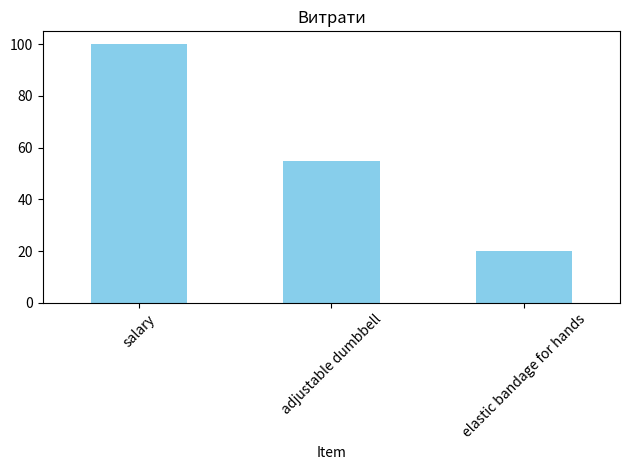

This figure's Python source:
import numpy as np
import pandas as pd
import matplotlib.pyplot as plt

# Дані
prices = [100, 55, 20]  # ціни товарів
items = ["salary", "adjustable dumbbell", "elastic bandage for hands"]  # назви

# Створюємо DataFrame
df = pd.DataFrame({
    'Item': items,       # стовпець з назвами товарів
    'Price': prices      # стовпець з цінами
})

# Виводимо таблицю
print("--- Дані ---")
print(df)

# Візуалізація (стовпчикова діаграма)
df.plot(
    x='Item',           # вісь X — назви товарів
    y='Price',          # вісь Y — ціни
    kind='bar',         # тип графіка — стовпчики
    title='Витрати',    # заголовок
    legend=False,       # приховати легенду
    color='skyblue'     # колір стовпців
)

plt.xticks(rotation=45)  # повернути підписи на 45 градусів
plt.tight_layout()       # автоматичне розміщення елементів
plt.show()